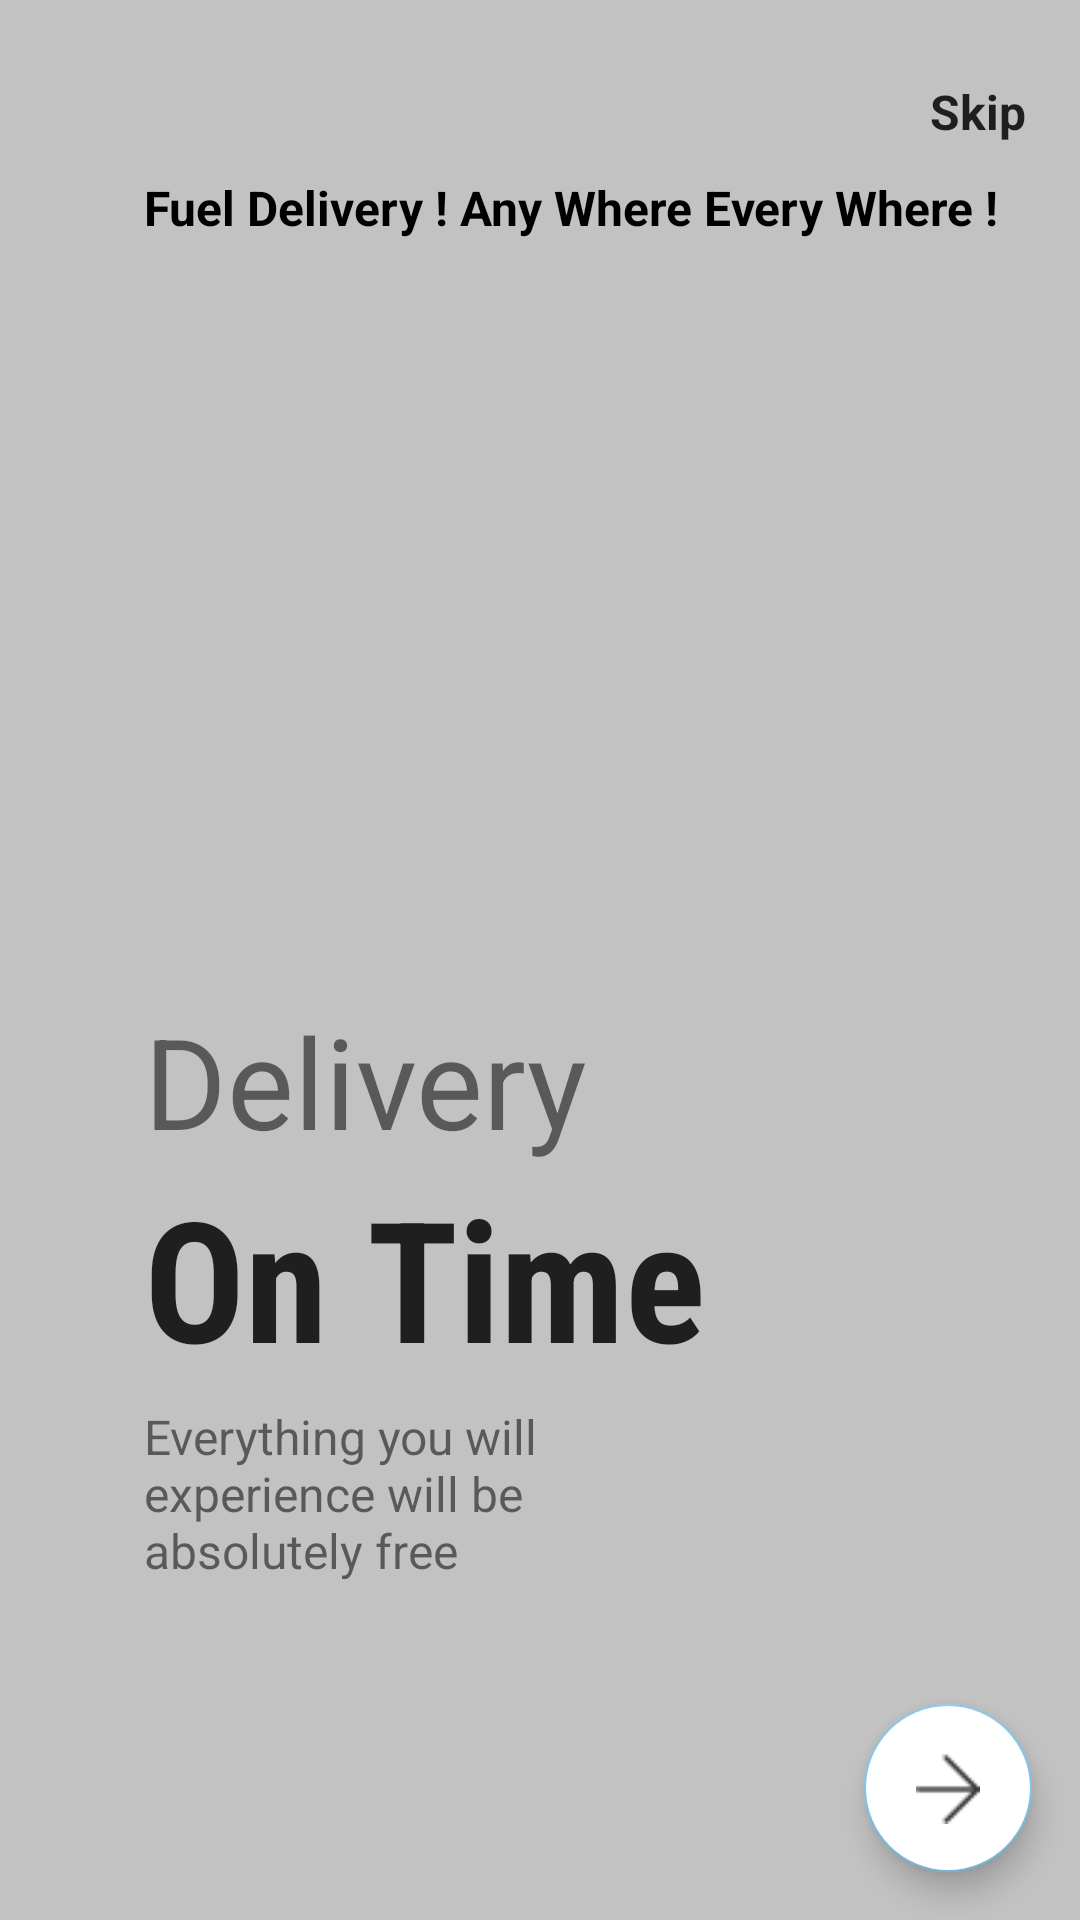

Produce the Android XML layout that renders to this screen, including the resource entries it uses.
<!-- AndroidManifest.xml: application theme AppTheme -->
<!-- res/layout/fragment_on_bording3.xml -->
<?xml version="1.0" encoding="utf-8"?>
<androidx.constraintlayout.widget.ConstraintLayout xmlns:android="http://schemas.android.com/apk/res/android"
    android:layout_width="match_parent"
    android:layout_height="match_parent"
    android:background="@color/grey"
    xmlns:app="http://schemas.android.com/apk/res-auto">
    <ImageView
        android:id="@+id/imageView"
        android:layout_width="200dp"
        android:layout_height="200dp"
        android:src="@drawable/img2"
        app:layout_constraintBottom_toBottomOf="parent"
        app:layout_constraintEnd_toEndOf="parent"
        app:layout_constraintHorizontal_bias=".3"
        app:layout_constraintStart_toStartOf="parent"
        app:layout_constraintTop_toTopOf="parent"
        app:layout_constraintVertical_bias=".3" />

    <TextView
        android:id="@+id/textView"
        android:layout_width="wrap_content"
        android:layout_height="wrap_content"
        android:layout_marginTop="8dp"
        android:layout_marginBottom="18dp"
        android:text="Fuel Delivery ! Any Where Every Where !"
        android:textColor="@android:color/black"
        android:textSize="16sp"
        android:textStyle="bold"
        app:layout_constraintBottom_toTopOf="@+id/imageView"
        app:layout_constraintEnd_toEndOf="parent"
        app:layout_constraintHorizontal_bias="0.0"
        app:layout_constraintStart_toStartOf="@+id/imageView"
        app:layout_constraintTop_toTopOf="parent"
        app:layout_constraintVertical_bias="0.596" />

    <TextView
        android:layout_width="wrap_content"
        android:layout_height="wrap_content"
        android:layout_marginTop="16dp"
        android:layout_marginRight="18dp"
        android:text="Skip"
        android:textColor="@color/black"
        android:textSize="16sp"
        android:textStyle="bold"
        app:layout_constraintBottom_toTopOf="@+id/textView"
        app:layout_constraintEnd_toEndOf="parent"
        app:layout_constraintHorizontal_bias="1"
        app:layout_constraintStart_toEndOf="@+id/textView"
        app:layout_constraintTop_toTopOf="parent" />

    <TextView
        android:id="@+id/textView2"
        android:layout_width="wrap_content"
        android:layout_height="wrap_content"
        android:text="Delivery"
        android:textSize="42sp"
        app:layout_constraintBottom_toBottomOf="parent"
        app:layout_constraintEnd_toEndOf="parent"
        app:layout_constraintHorizontal_bias="0"
        app:layout_constraintStart_toStartOf="@+id/imageView"
        app:layout_constraintTop_toBottomOf="@+id/imageView"
        app:layout_constraintVertical_bias="0" />

    <TextView
        android:id="@+id/textView3"
        android:layout_width="wrap_content"
        android:layout_height="wrap_content"
        android:fontFamily="sans-serif-condensed"
        android:text="On Time"
        android:textColor="@color/black"
        android:textSize="56sp"
        android:textStyle="bold"
        app:layout_constraintBottom_toBottomOf="parent"
        app:layout_constraintEnd_toEndOf="parent"
        app:layout_constraintHorizontal_bias="0"
        app:layout_constraintStart_toStartOf="@+id/textView2"
        app:layout_constraintTop_toBottomOf="@+id/textView2"
        app:layout_constraintVertical_bias="0" />

    <TextView
        android:id="@+id/textView4"
        android:layout_width="0dp"
        android:layout_height="0dp"
        android:layout_marginTop="5dp"
        android:text="Everything you will experience will be absolutely free"
        android:textSize="16sp"
        app:layout_constraintBottom_toBottomOf="parent"
        app:layout_constraintEnd_toEndOf="parent"
        app:layout_constraintHeight_percent=".1"
        app:layout_constraintHorizontal_bias="0"
        app:layout_constraintStart_toStartOf="@+id/textView3"
        app:layout_constraintTop_toBottomOf="@+id/textView3"
        app:layout_constraintVertical_bias="0"
        app:layout_constraintWidth_percent=".5" />

    <ImageView
        android:layout_width="50dp"
        android:layout_height="10dp"
        android:src="@drawable/tab3"
        app:layout_constraintBottom_toBottomOf="parent"
        app:layout_constraintEnd_toEndOf="parent"
        app:layout_constraintHorizontal_bias="0"
        app:layout_constraintStart_toStartOf="@+id/textView4"
        app:layout_constraintTop_toBottomOf="@+id/textView4"
        app:layout_constraintVertical_bias=".6"
        android:layout_marginLeft="5dp"/>

    <com.google.android.material.floatingactionbutton.FloatingActionButton
        android:id="@+id/fab"
        android:layout_width="wrap_content"
        android:layout_height="wrap_content"
        android:backgroundTint="#FFFFFF"
        android:src="@drawable/arrow"
        android:elevation="30dp"
        app:layout_constraintVertical_bias="1"
        app:layout_constraintHorizontal_bias="1"
        android:layout_margin="16dp"
        app:layout_constraintBottom_toBottomOf="parent"
        app:layout_constraintEnd_toEndOf="parent"
        app:layout_constraintStart_toStartOf="parent"
        app:layout_constraintTop_toTopOf="parent" />

</androidx.constraintlayout.widget.ConstraintLayout>
<!-- resources referenced by this layout -->
<resources>
  <color name="black">#d6000000</color>
  <color name="grey">#efbebebe</color>
  <!-- drawable arrow: png bitmap (drawable, 364 bytes) -->
  <style name="AppTheme" parent="Theme.AppCompat.Light.NoActionBar">
          
          <item name="colorPrimary">@color/colorPrimary</item>
          <item name="colorPrimaryDark">@color/colorPrimaryDark</item>
          <item name="colorAccent">@color/colorAccent</item>
      </style>
  <color name="colorPrimary">#19539C</color>
  <color name="colorPrimaryDark">#00976A</color>
  <color name="colorAccent">#d675c7f1</color>
</resources>
